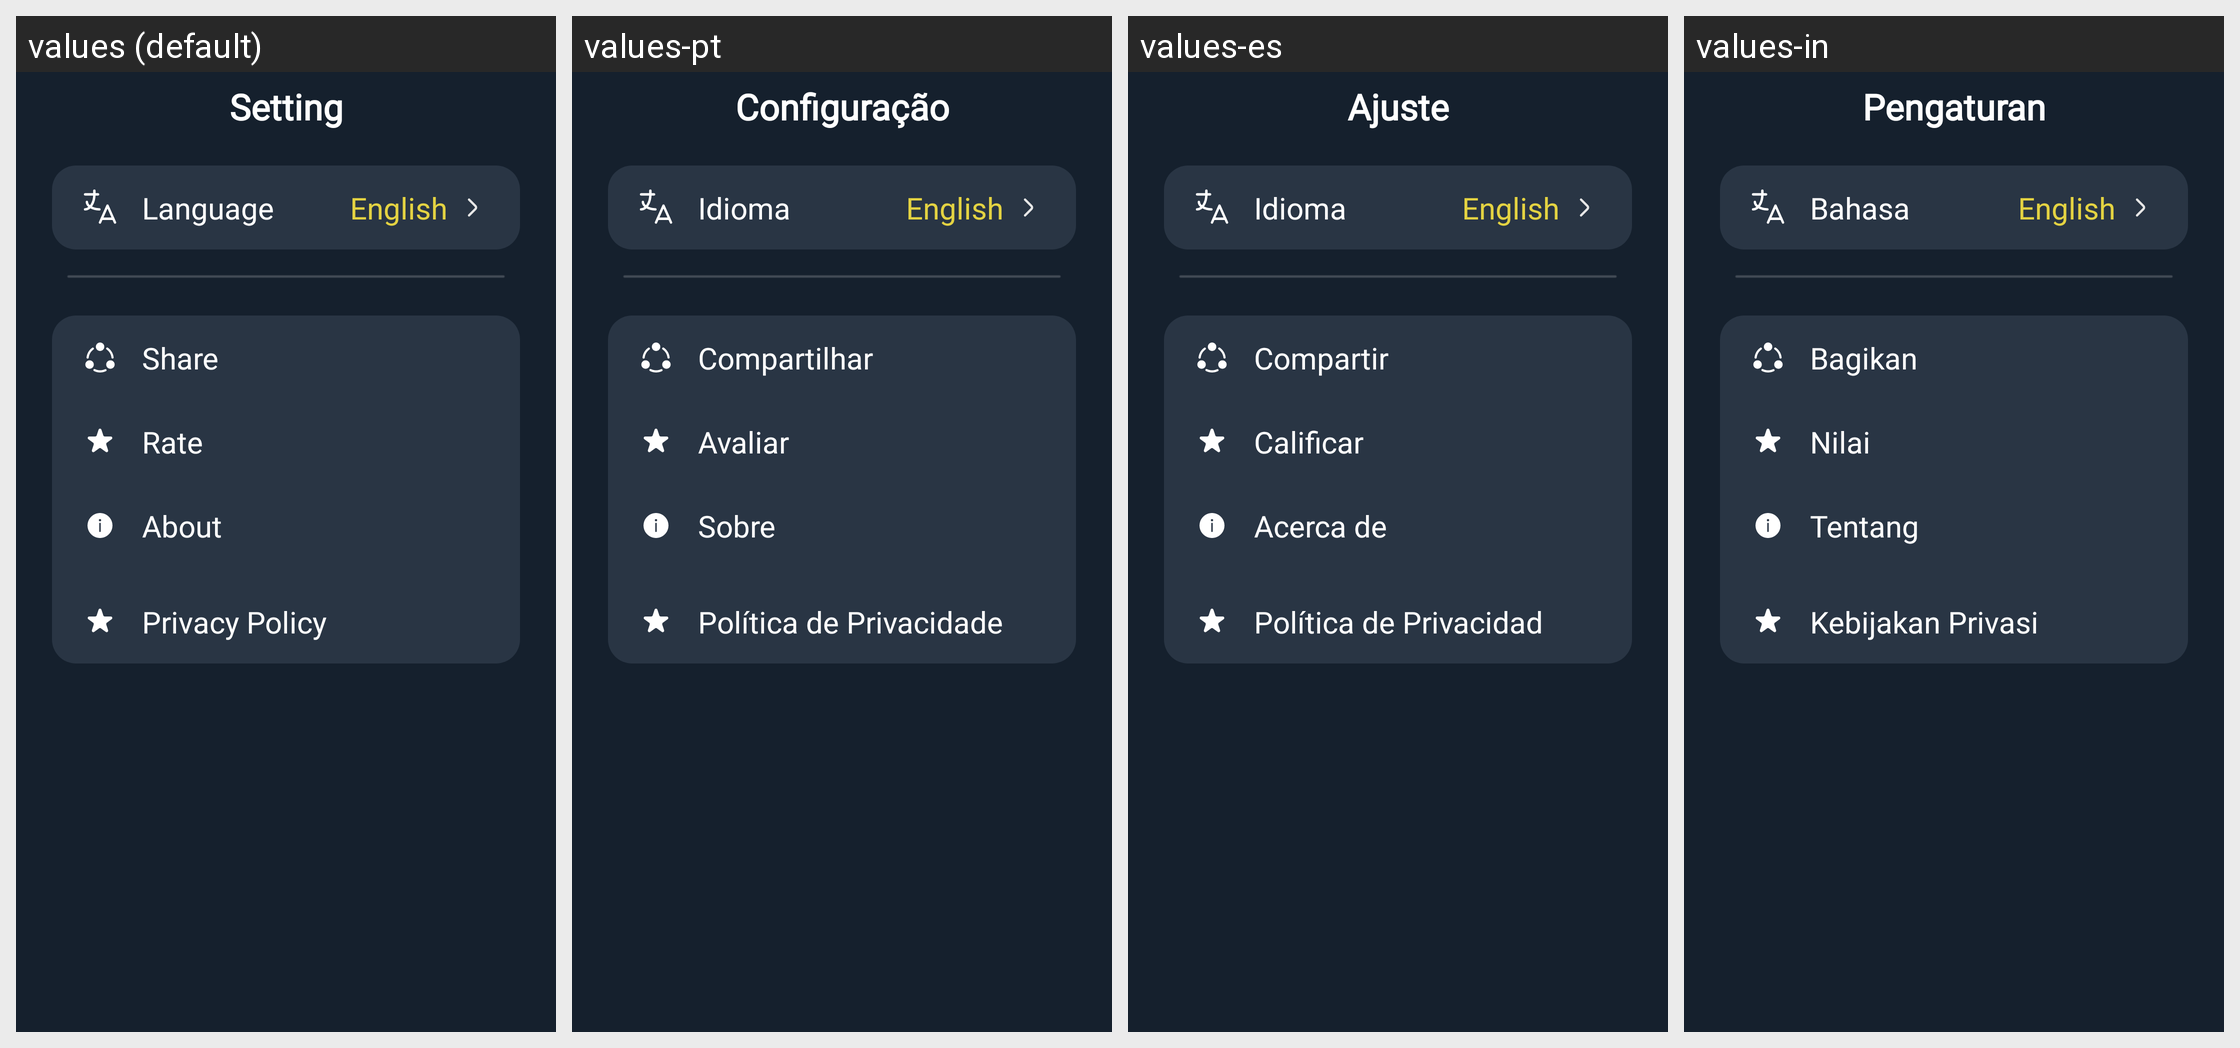

This grid shows one Android layout under several languages. Give, for every string resource on the screen, its name, the default text and each shown locale's text.
Android screen res/layout/activity_setting.xml rendered under 4 locales, left to right: values (default), values-pt, values-es, values-in. Device: Nexus 5 (rendered at 1080×1920; each locale shown at half size, 540×960, under a caption strip naming it); theme Theme.Exe01.
Other locales in the repository, not shown: values-de, values-fr, values-hi, values-zh.
Strings drawn on this screen, with the default value and each locale's value (text and hints the layout hard-codes, and strings that could not be matched under every locale, appear in the picture but are not listed):

setting
  values: Setting
  values-pt: Configuração
  values-es: Ajuste
  values-in: Pengaturan

language
  values: Language
  values-pt: Idioma
  values-es: Idioma
  values-in: Bahasa

english
  values: English
  values-pt: English
  values-es: English
  values-in: English

share
  values: Share
  values-pt: Compartilhar
  values-es: Compartir
  values-in: Bagikan

rate
  values: Rate
  values-pt: Avaliar
  values-es: Calificar
  values-in: Nilai

about
  values: About
  values-pt: Sobre
  values-es: Acerca de
  values-in: Tentang

privacy_policy
  values: Privacy Policy
  values-pt: Política de Privacidade
  values-es: Política de Privacidad
  values-in: Kebijakan Privasi
